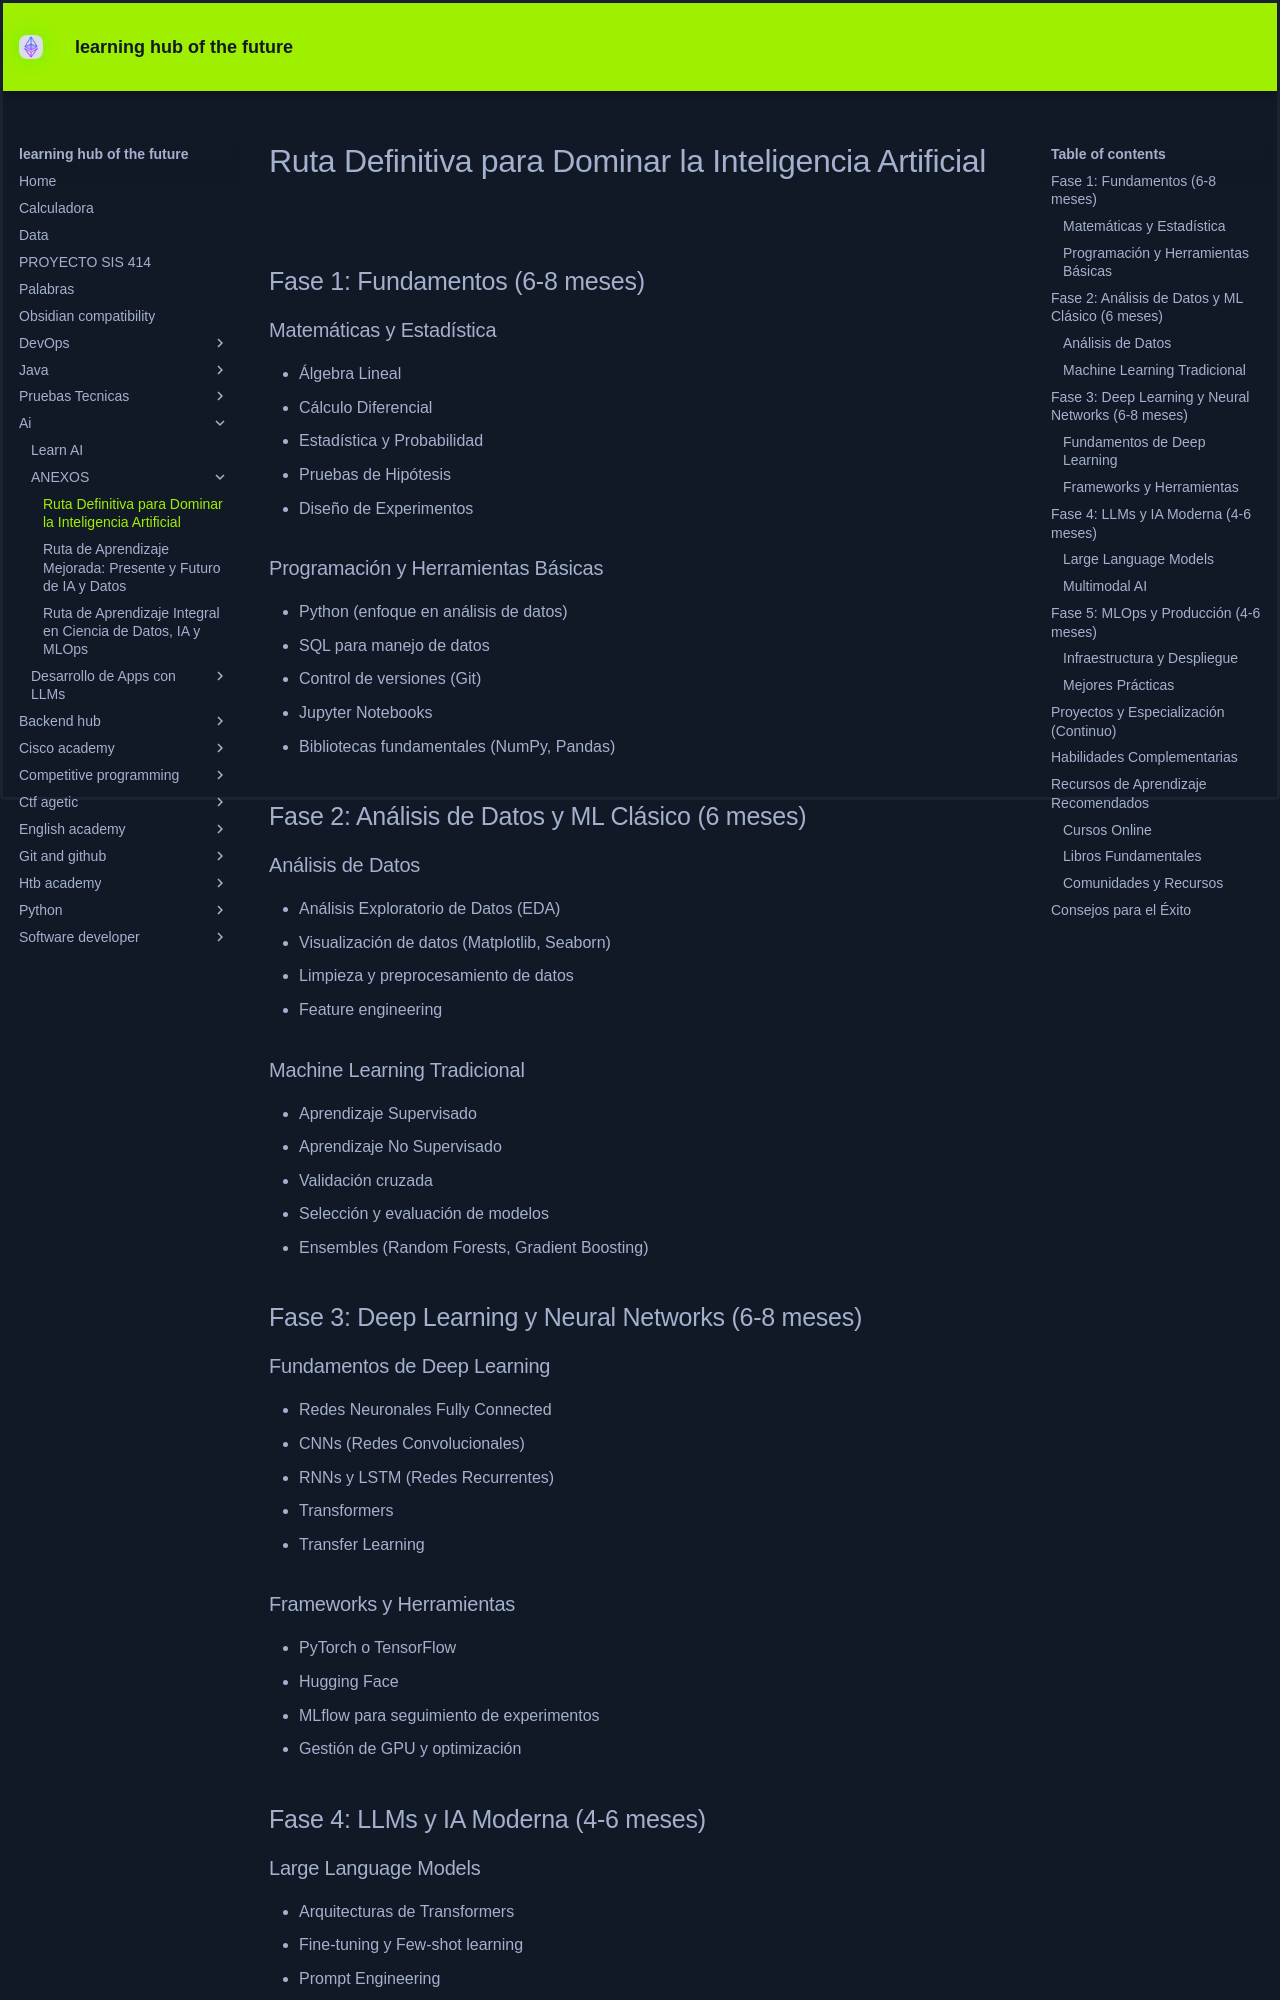

repository: KEVIN-117/learning-docs · page: ai/ANEXOS/ai-mastery-roadmap/index.html · generator: mkdocs

# Ruta Definitiva para Dominar la Inteligencia Artificial

## Fase 1: Fundamentos (6-8 meses)
### Matemáticas y Estadística
- Álgebra Lineal
- Cálculo Diferencial
- Estadística y Probabilidad
- Pruebas de Hipótesis
- Diseño de Experimentos

### Programación y Herramientas Básicas
- Python (enfoque en análisis de datos)
- SQL para manejo de datos
- Control de versiones (Git)
- Jupyter Notebooks
- Bibliotecas fundamentales (NumPy, Pandas)

## Fase 2: Análisis de Datos y ML Clásico (6 meses)
### Análisis de Datos
- Análisis Exploratorio de Datos (EDA)
- Visualización de datos (Matplotlib, Seaborn)
- Limpieza y preprocesamiento de datos
- Feature engineering

### Machine Learning Tradicional
- Aprendizaje Supervisado
- Aprendizaje No Supervisado
- Validación cruzada
- Selección y evaluación de modelos
- Ensembles (Random Forests, Gradient Boosting)

## Fase 3: Deep Learning y Neural Networks (6-8 meses)
### Fundamentos de Deep Learning
- Redes Neuronales Fully Connected
- CNNs (Redes Convolucionales)
- RNNs y LSTM (Redes Recurrentes)
- Transformers
- Transfer Learning

### Frameworks y Herramientas
- PyTorch o TensorFlow
- Hugging Face
- MLflow para seguimiento de experimentos
- Gestión de GPU y optimización

## Fase 4: LLMs y IA Moderna (4-6 meses)
